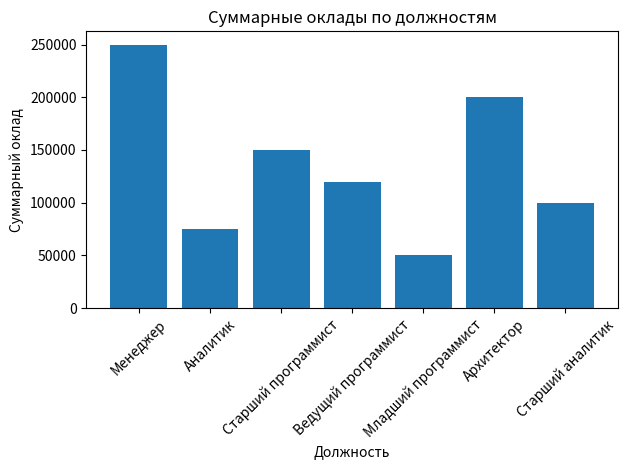

Here is the Python script that generated this plot:
import csv
import json
from datetime import datetime, date
from typing import List
import matplotlib.pyplot as plt

class Employee:
    def __init__(self, last_name, first_name, middle_name, position, hire_date_str, salary):
        self.__last_name = last_name
        self.__first_name = first_name
        self.__middle_name = middle_name
        self.__position = position
        self.__hire_date = datetime.strptime(hire_date_str, "%d.%m.%Y").date()
        self.__salary = salary

    def get_last_name(self):
        return self.__last_name

    def get_first_name(self):
        return self.__first_name

    def get_middle_name(self):
        return self.__middle_name

    def get_position(self):
        return self.__position

    def get_hire_date(self):
        return self.__hire_date

    def get_salary(self):
        return self.__salary

    def set_last_name(self, value):
        self.__last_name = value

    def set_first_name(self, value):
        self.__first_name = value

    def set_middle_name(self, value):
        self.__middle_name = value

    def set_position(self, value):
        self.__position = value

    def set_hire_date(self, value):
        self.__hire_date = datetime.strptime(value, "%d.%m.%Y").date()

    def set_salary(self, value):
        self.__salary = value

    def calculate_programmers_day_bonus(self):
        """Считаем 3% бонус для программистов"""
        if 'программист' in self.__position.lower():
            bonus = self.__salary * 0.03
            return bonus
        else:
            return 0

    def is_female(self):
        """Определяем пол по окончанию"""
        return self.__middle_name.endswith('на')

    def calculate_gender_holiday_bonus(self):
        """Считаем бонус для праздника мужчин/женщин"""
        bonus = 2000
        return bonus

    def calculate_salary_indexation(self):
        """Индексация зарплат"""
        years_worked = (date.today() - self.__hire_date).days / 365.25
        if years_worked > 10:
            increase = self.__salary * 0.07
        else:
            increase = self.__salary * 0.05
        self.__salary += increase
        return increase

    def eligible_for_vacation(self):
        """Проверка на длительность работы более 6 месяцев"""
        months_worked = (date.today() - self.__hire_date).days / 30.44
        return months_worked >= 6

    def calculate_tax_deductions(self):
        """Налоги"""
        income_tax = self.__salary * 0.13
        social_insurance = self.__salary * 0.015
        return {'income_tax': income_tax, 'social_insurance': social_insurance}

    def to_dict(self):
        """Конвертиуем в словарь"""
        return {
            'Фамилия': self.__last_name,
            'Имя': self.__first_name,
            'Отчество': self.__middle_name,
            'Должность': self.__position,
            'Дата найма': self.__hire_date.strftime("%d.%m.%Y"),
            'Оклад': self.__salary
        }

# List of employees based on provided data
employees = [
    Employee('Иванов', 'Иван', 'Иванович', 'Менеджер', '22.10.2013', 250000),
    Employee('Сорокина', 'Екатерина', 'Матвеевна', 'Аналитик', '12.03.2020', 75000),
    Employee('Струков', 'Иван', 'Сергеевич', 'Старший программист', '23.04.2012', 150000),
    Employee('Корнеева', 'Анна', 'Игоревна', 'Ведущий программист', '22.02.2015', 120000),
    Employee('Старчиков', 'Сергей', 'Анатольевич', 'Младший программист', '12.11.2021', 50000),
    Employee('Бутенко', 'Артем', 'Андреевич', 'Архитектор', '12.02.2010', 200000),
    Employee('Савченко', 'Алина', 'Сергеевна', 'Старший аналитик', '13.04.2016', 100000),
]

def calculate_wage_fund(employees: List[Employee]):
    total_salary = sum(emp.get_salary() for emp in employees)
    return total_salary

def plot_salaries_by_position(employees: List[Employee]):
    positions = {}
    for emp in employees:
        position = emp.get_position()
        salary = emp.get_salary()
        if position in positions:
            positions[position] += salary
        else:
            positions[position] = salary

    positions_list = list(positions.keys())
    salaries = list(positions.values())

    plt.bar(positions_list, salaries)
    plt.xlabel('Должность')
    plt.ylabel('Суммарный оклад')
    plt.title('Суммарные оклады по должностям')
    plt.xticks(rotation=45)
    plt.tight_layout()
    plt.show()

def write_to_csv(employees: List[Employee], filename='employees.csv'):
    with open(filename, mode='w', newline='', encoding='utf-8') as file:
        fieldnames = ['Фамилия', 'Имя', 'Отчество', 'Должность', 'Дата найма', 'Оклад']
        writer = csv.DictWriter(file, fieldnames=fieldnames)

        writer.writeheader()
        for emp in employees:
            writer.writerow(emp.to_dict())

def write_to_json(employees: List[Employee], filename='employees.json'):
    with open(filename, 'w', encoding='utf-8') as file:
        json.dump([emp.to_dict() for emp in employees], file, ensure_ascii=False, indent=4)

def get_vacation_schedule(employees: List[Employee]):
    eligible_employees = [emp for emp in employees if emp.eligible_for_vacation()]
    return eligible_employees

if __name__=='__main__':
    total_wage_fund = calculate_wage_fund(employees)
    print(f"Фонд оплаты труда: {total_wage_fund} руб.")

    plot_salaries_by_position(employees)
    write_to_csv(employees)
    write_to_json(employees)

    def calculate_programmers_day_total_bonus(employees: List[Employee]):
        total_bonus = sum(emp.calculate_programmers_day_bonus() for emp in employees)
        return total_bonus

    total_programmers_bonus = calculate_programmers_day_total_bonus(employees)
    print(f"Общая премия ко Дню программиста: {total_programmers_bonus} руб.")

    def calculate_gender_holiday_bonuses(employees: List[Employee]):
        total_bonus = sum(emp.calculate_gender_holiday_bonus() for emp in employees)
        return total_bonus

    total_gender_bonus = calculate_gender_holiday_bonuses(employees)
    print(f"Общая премия к гендерным праздникам: {total_gender_bonus} руб.")

    def apply_salary_indexation(employees: List[Employee]):
        for emp in employees:
            increase = emp.calculate_salary_indexation()
            print(f"{emp.get_last_name()} {emp.get_first_name()}: Индексация оклада на {increase} руб.")

    apply_salary_indexation(employees)

    vacation_schedule = get_vacation_schedule(employees)
    print("Сотрудники, имеющие право на отпуск:")
    for emp in vacation_schedule:
        print(f"{emp.get_last_name()} {emp.get_first_name()}")

    for emp in employees:
        taxes = emp.calculate_tax_deductions()
        print(f"{emp.get_last_name()} {emp.get_first_name()}: НДФЛ - {taxes['income_tax']} руб., Соц. страхование - {taxes['social_insurance']} руб.")
